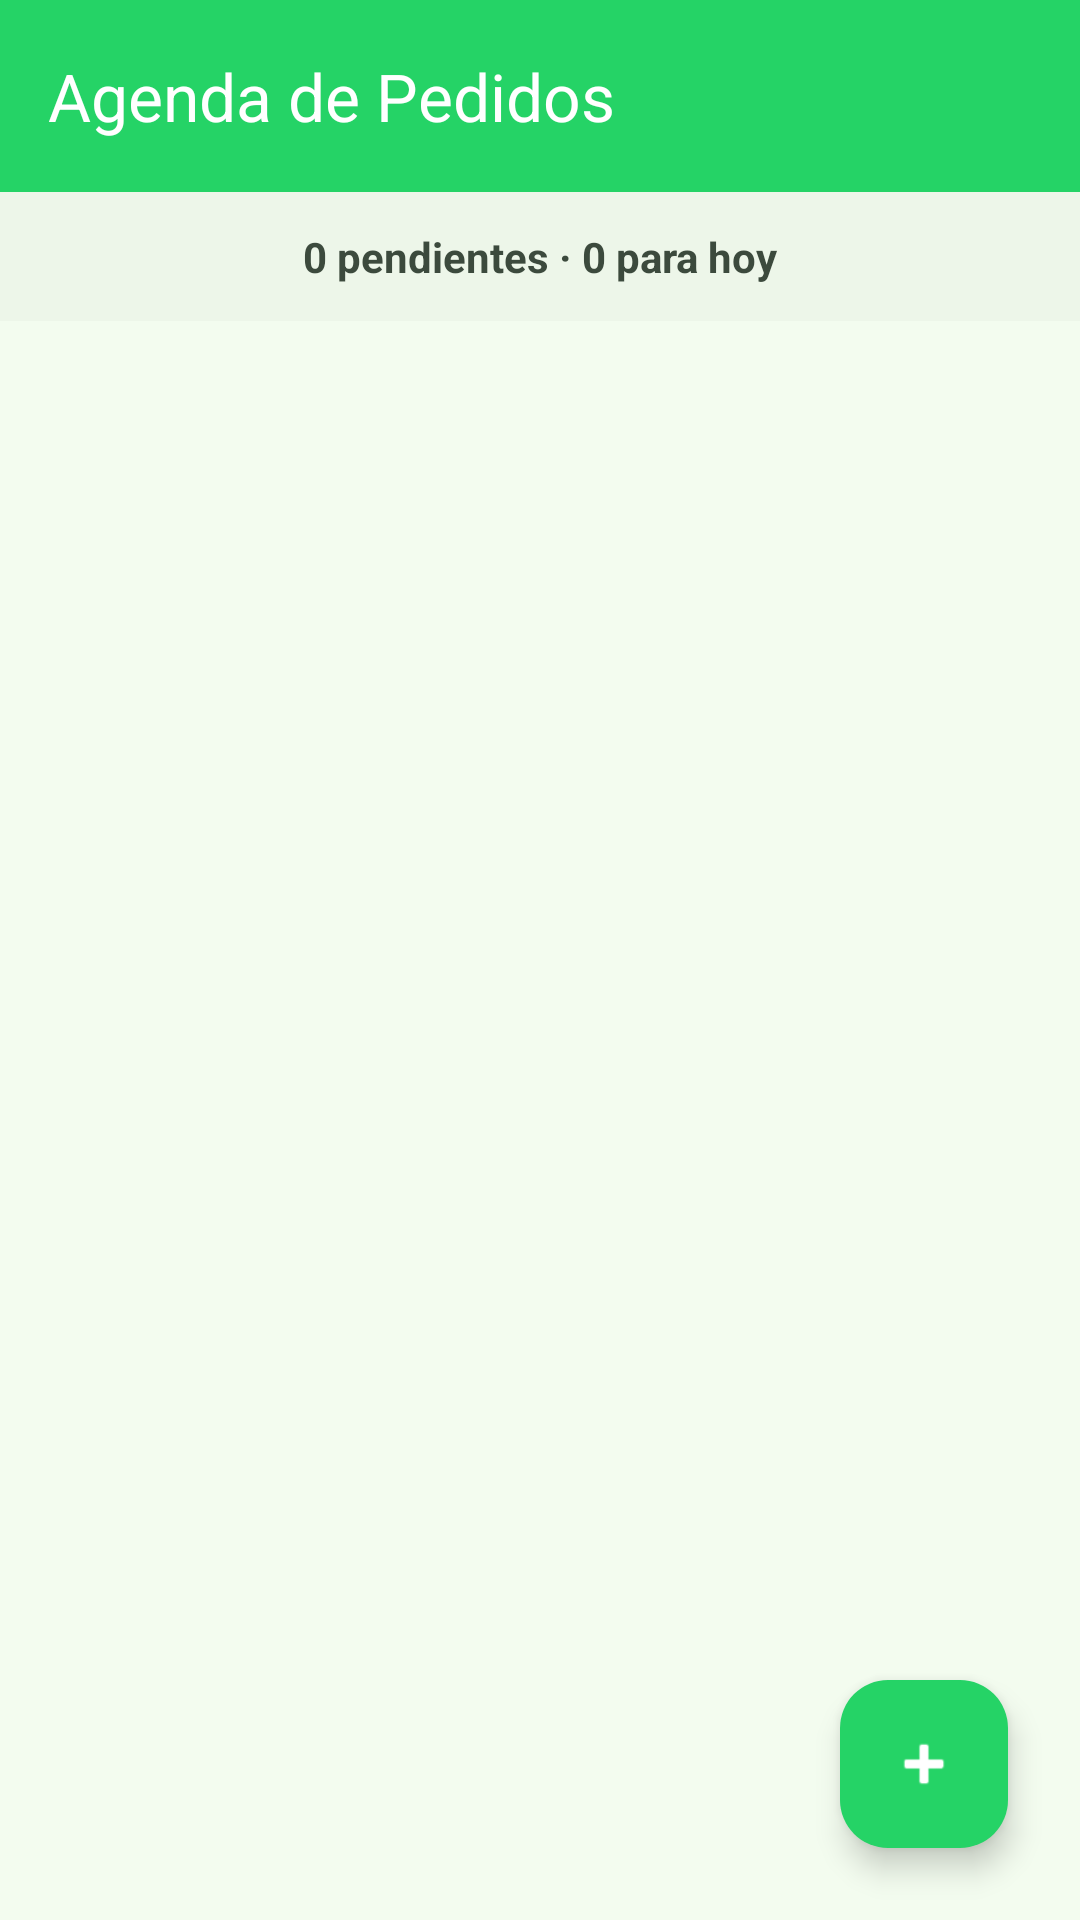

The Android layout XML behind this screen, and the referenced resources:
<!-- AndroidManifest.xml: application theme Theme.StyleAeternumCRM -->
<!-- res/layout/activity_agenda.xml -->
<?xml version="1.0" encoding="utf-8"?>
<androidx.coordinatorlayout.widget.CoordinatorLayout
    xmlns:android="http://schemas.android.com/apk/res/android"
    xmlns:app="http://schemas.android.com/apk/res-auto"
    android:layout_width="match_parent"
    android:layout_height="match_parent"
    android:background="@color/bg_surface">

    <com.google.android.material.appbar.AppBarLayout
        android:layout_width="match_parent"
        android:layout_height="wrap_content">
        <androidx.appcompat.widget.Toolbar
            android:id="@+id/toolbar"
            android:layout_width="match_parent"
            android:layout_height="?attr/actionBarSize"
            android:background="@color/wa_green"
            app:titleTextColor="@color/white"
            app:title="Agenda de Pedidos" />
    </com.google.android.material.appbar.AppBarLayout>

    <LinearLayout
        android:layout_width="match_parent"
        android:layout_height="match_parent"
        android:orientation="vertical"
        app:layout_behavior="@string/appbar_scrolling_view_behavior">

        <TextView
            android:id="@+id/tv_agenda_counter"
            android:layout_width="match_parent"
            android:layout_height="wrap_content"
            android:background="@color/surface_container_low"
            android:padding="12dp"
            android:text="0 pendientes · 0 para hoy"
            android:textColor="@color/text_secondary"
            android:textSize="14sp"
            android:textStyle="bold"
            android:gravity="center" />

        <androidx.recyclerview.widget.RecyclerView
            android:id="@+id/rv_agenda"
            android:layout_width="match_parent"
            android:layout_height="match_parent"
            android:padding="8dp"
            android:clipToPadding="false"
            android:paddingBottom="80dp"/>
    </LinearLayout>

    <com.google.android.material.floatingactionbutton.FloatingActionButton
        android:id="@+id/fab_add_pedido"
        android:layout_width="wrap_content"
        android:layout_height="wrap_content"
        android:layout_gravity="bottom|end"
        android:layout_margin="24dp"
        app:srcCompat="@android:drawable/ic_input_add"
        app:tint="@color/white"
        app:backgroundTint="@color/wa_green" />

</androidx.coordinatorlayout.widget.CoordinatorLayout>
<!-- resources referenced by this layout -->
<resources>
  <color name="bg_surface">#f3fcef</color>
  <color name="surface_container_low">#edf6e9</color>
  <color name="text_secondary">#3c4a3d</color>
  <color name="wa_green">#25D366</color>
  <color name="white">#FFFFFF</color>
  <style name="Theme.StyleAeternumCRM" parent="Theme.Material3.Light.NoActionBar">
          <item name="colorPrimary">@color/wa_green</item>
          <item name="colorPrimaryVariant">@color/wa_green_dark</item>
          <item name="colorOnPrimary">@color/white</item>
          <item name="android:windowBackground">@color/bg_surface</item>
          <item name="colorSurface">@color/bg_surface</item>
          <item name="colorOnSurface">@color/text_primary</item>
          <item name="android:statusBarColor">@color/wa_green_dark</item>
          
          <item name="android:popupMenuStyle">@style/PopupMenuStyle</item>
          <item name="popupMenuStyle">@style/PopupMenuStyle</item>
      </style>
  <color name="wa_green_dark">#006d2f</color>
  <color name="text_primary">#151e16</color>
  <style name="PopupMenuStyle" parent="Widget.AppCompat.PopupMenu">
          <item name="android:popupBackground">@color/white</item>
          <item name="android:textColor">@color/text_primary</item>
      </style>
</resources>
